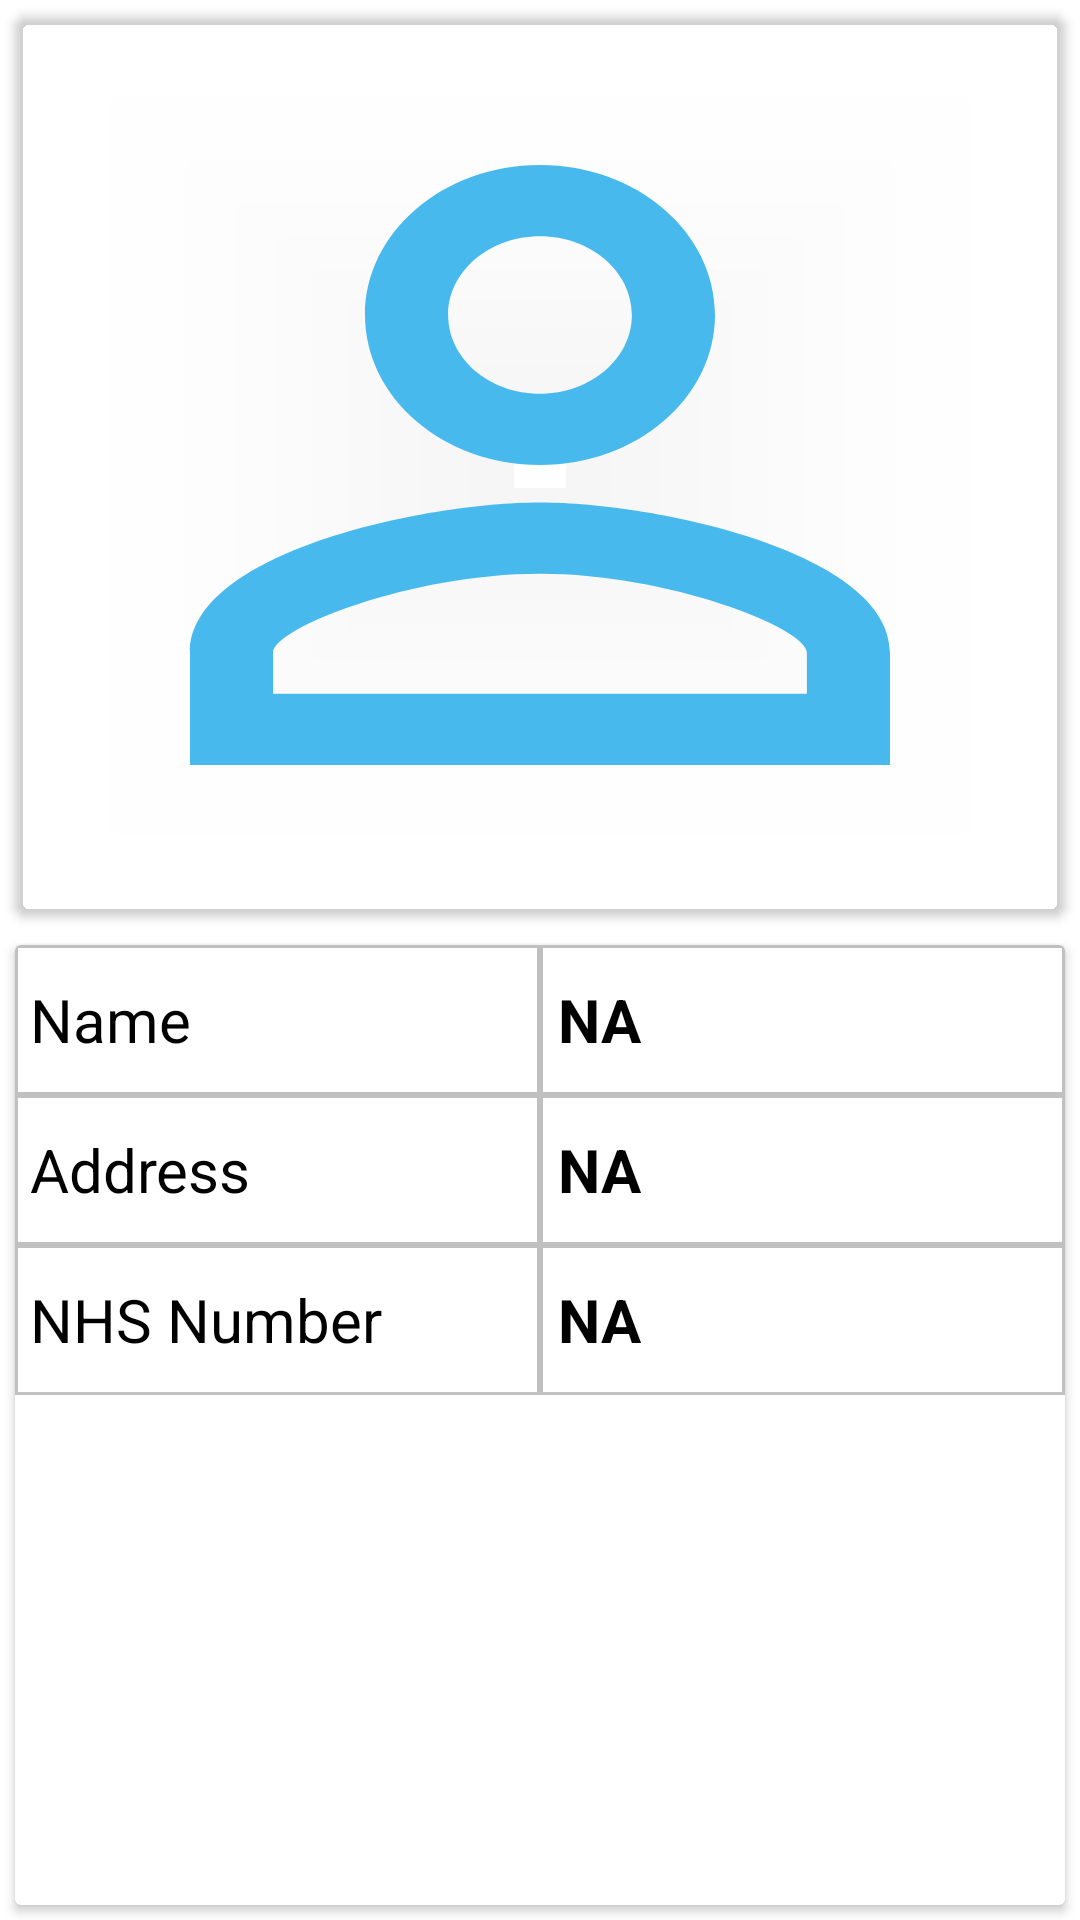

Android layout source for this screen:
<!-- AndroidManifest.xml: application theme AppTheme -->
<!-- res/layout/activity_patientdetail.xml -->
<?xml version="1.0" encoding="utf-8"?>
<layout xmlns:android="http://schemas.android.com/apk/res/android"
    xmlns:app="http://schemas.android.com/apk/res-auto">

    <data>
        <import type="android.view.View"/>
        <variable name="patientDetailVm" type="com.harman.interview.mvvm.viewmodel.PatientDetailViewModel"/>
    </data>

    <LinearLayout
        android:layout_width="match_parent"
        android:layout_height="match_parent"
        android:orientation="vertical">

        <androidx.cardview.widget.CardView
            android:layout_width="match_parent"
            android:layout_height="wrap_content"
            android:layout_margin="@dimen/profileCardMargin"
            app:cardCornerRadius="@dimen/profileCardCornerRadius"
            app:cardBackgroundColor="@android:color/transparent">

            <ImageView
                android:id="@+id/places_image"
                android:layout_width="match_parent"
                android:layout_height="@dimen/profileImgHeight"
                android:src="@drawable/ic_person_outline_24dp"
                android:scaleType="fitXY"
                android:contentDescription="@string/profilePhoto"/>
        </androidx.cardview.widget.CardView>

        <androidx.cardview.widget.CardView
            android:layout_width="match_parent"
            android:layout_height="match_parent"
            android:layout_margin="@dimen/profileCardMargin"
            app:cardElevation="@dimen/profileCardElevation">

            <LinearLayout
                android:layout_width="match_parent"
                android:layout_height="wrap_content"
                android:orientation="vertical">

                <LinearLayout
                    android:layout_width="match_parent"
                    android:layout_height="@dimen/profileCellHeight"
                    android:gravity="center"
                    android:orientation="horizontal"
                    android:background="@drawable/line">

                    <TextView
                        android:id="@+id/tv_nameDesc"
                        android:layout_width="0dp"
                        android:layout_height="wrap_content"
                        android:layout_weight="1"
                        android:layout_marginStart="@dimen/profileCellMargin"
                        android:text="@string/name"
                        android:textColor="@color/textColor"
                        android:textSize="@dimen/profileTextSize"
                        android:gravity="start"
                        android:layout_gravity="center"
                        android:textStyle="normal"/>

                    <View
                        android:layout_width="2dp"
                        android:layout_height="match_parent"
                        android:background="@color/lineColor"/>

                    <TextView
                        android:id="@+id/tv_name"
                        android:layout_width="0dp"
                        android:layout_height="wrap_content"
                        android:layout_weight="1"
                        android:maxLines="1"
                        android:ellipsize="end"
                        android:layout_marginStart="@dimen/profileCellMargin"
                        android:text="@string/na"
                        android:textColor="@color/textColor"
                        android:textSize="@dimen/profileTextSize"
                        android:gravity="start"
                        android:textStyle="bold"/>
                </LinearLayout>

                <LinearLayout
                    android:layout_width="match_parent"
                    android:layout_height="@dimen/profileCellHeight"
                    android:gravity="center"
                    android:orientation="horizontal"
                    android:background="@drawable/line">

                    <TextView
                        android:id="@+id/tv_addressDesc"
                        android:layout_width="0dp"
                        android:layout_height="wrap_content"
                        android:layout_weight="1"
                        android:layout_marginStart="@dimen/profileCellMargin"
                        android:text="@string/address"
                        android:textColor="@color/textColor"
                        android:textSize="@dimen/profileTextSize"
                        android:gravity="start"
                        android:textStyle="normal"/>

                    <View
                        android:layout_width="2dp"
                        android:layout_height="match_parent"
                        android:background="@color/lineColor"/>

                    <TextView
                        android:id="@+id/tv_address"
                        android:layout_width="0dp"
                        android:layout_height="wrap_content"
                        android:layout_weight="1"
                        android:maxLines="1"
                        android:ellipsize="end"
                        android:layout_marginStart="@dimen/profileCellMargin"
                        android:text="@string/na"
                        android:textColor="@color/textColor"
                        android:textSize="@dimen/profileTextSize"
                        android:gravity="start"
                        android:textStyle="bold"/>
                </LinearLayout>

                <LinearLayout
                    android:layout_width="match_parent"
                    android:layout_height="@dimen/profileCellHeight"
                    android:gravity="center"
                    android:orientation="horizontal"
                    android:background="@drawable/line">

                    <TextView
                        android:id="@+id/tv_nhsDesc"
                        android:layout_width="0dp"
                        android:layout_height="wrap_content"
                        android:layout_weight="1"
                        android:layout_marginStart="@dimen/profileCellMargin"
                        android:text="@string/nhs"
                        android:textColor="@color/textColor"
                        android:textSize="@dimen/profileTextSize"
                        android:gravity="start"
                        android:textStyle="normal"/>

                    <View
                        android:layout_width="2dp"
                        android:layout_height="match_parent"
                        android:background="@color/lineColor"/>

                    <TextView
                        android:id="@+id/tv_nhs"
                        android:layout_width="0dp"
                        android:layout_height="wrap_content"
                        android:layout_weight="1"
                        android:maxLines="1"
                        android:ellipsize="end"
                        android:layout_marginStart="@dimen/profileCellMargin"
                        android:text="@string/na"
                        android:textColor="@color/textColor"
                        android:textSize="@dimen/profileTextSize"
                        android:gravity="start"
                        android:textStyle="bold"/>
                </LinearLayout>
            </LinearLayout>
        </androidx.cardview.widget.CardView>
    </LinearLayout>
</layout>
<!-- resources referenced by this layout -->
<resources>
  <color name="lineColor">#c0c0c0</color>
  <color name="textColor">@android:color/black</color>
  <dimen name="profileCardCornerRadius">5dp</dimen>
  <dimen name="profileCardElevation">2dp</dimen>
  <dimen name="profileCardMargin">5dp</dimen>
  <dimen name="profileCellHeight">50dp</dimen>
  <dimen name="profileCellMargin">5dp</dimen>
  <dimen name="profileImgHeight">300dp</dimen>
  <dimen name="profileTextSize">20sp</dimen>
  <!-- drawable ic_person_outline_24dp (drawable) -->
  <vector android:height="24dp" android:tint="#47B9EC"
      android:viewportHeight="24.0" android:viewportWidth="24.0"
      android:width="24dp" xmlns:android="http://schemas.android.com/apk/res/android">
      <path android:fillColor="#FF000000" android:pathData="M12,5.9c1.16,0 2.1,0.94 2.1,2.1s-0.94,2.1 -2.1,2.1S9.9,9.16 9.9,8s0.94,-2.1 2.1,-2.1m0,9c2.97,0 6.1,1.46 6.1,2.1v1.1L5.9,18.1L5.9,17c0,-0.64 3.13,-2.1 6.1,-2.1M12,4C9.79,4 8,5.79 8,8s1.79,4 4,4 4,-1.79 4,-4 -1.79,-4 -4,-4zM12,13c-2.67,0 -8,1.34 -8,4v3h16v-3c0,-2.66 -5.33,-4 -8,-4z"/>
  </vector>
  <!-- drawable line (drawable) -->
  <?xml version="1.0" encoding="utf-8"?>
  <shape xmlns:android="http://schemas.android.com/apk/res/android"
      android:shape= "rectangle"  >
  
      <solid android:color="@android:color/transparent"/>
      <stroke android:width="1dp"  android:color="@color/lineColor"/>
  </shape>
  <string name="address">Address</string>
  <string name="na">NA</string>
  <string name="name">Name</string>
  <string name="nhs">NHS Number</string>
  <string name="profilePhoto">Profile photo</string>
  <style name="AppTheme" parent="Theme.MaterialComponents.DayNight.NoActionBar">
          
          <item name="colorPrimary">@color/colorPrimary</item>
          <item name="colorPrimaryDark">@color/colorPrimaryDark</item>
          <item name="colorAccent">@color/colorAccent</item>
          <item name="android:windowContentTransitions">true</item>
      </style>
  <color name="colorPrimary">@android:color/black</color>
  <color name="colorPrimaryDark">@android:color/black</color>
  <color name="colorAccent">#47B9EC</color>
</resources>
